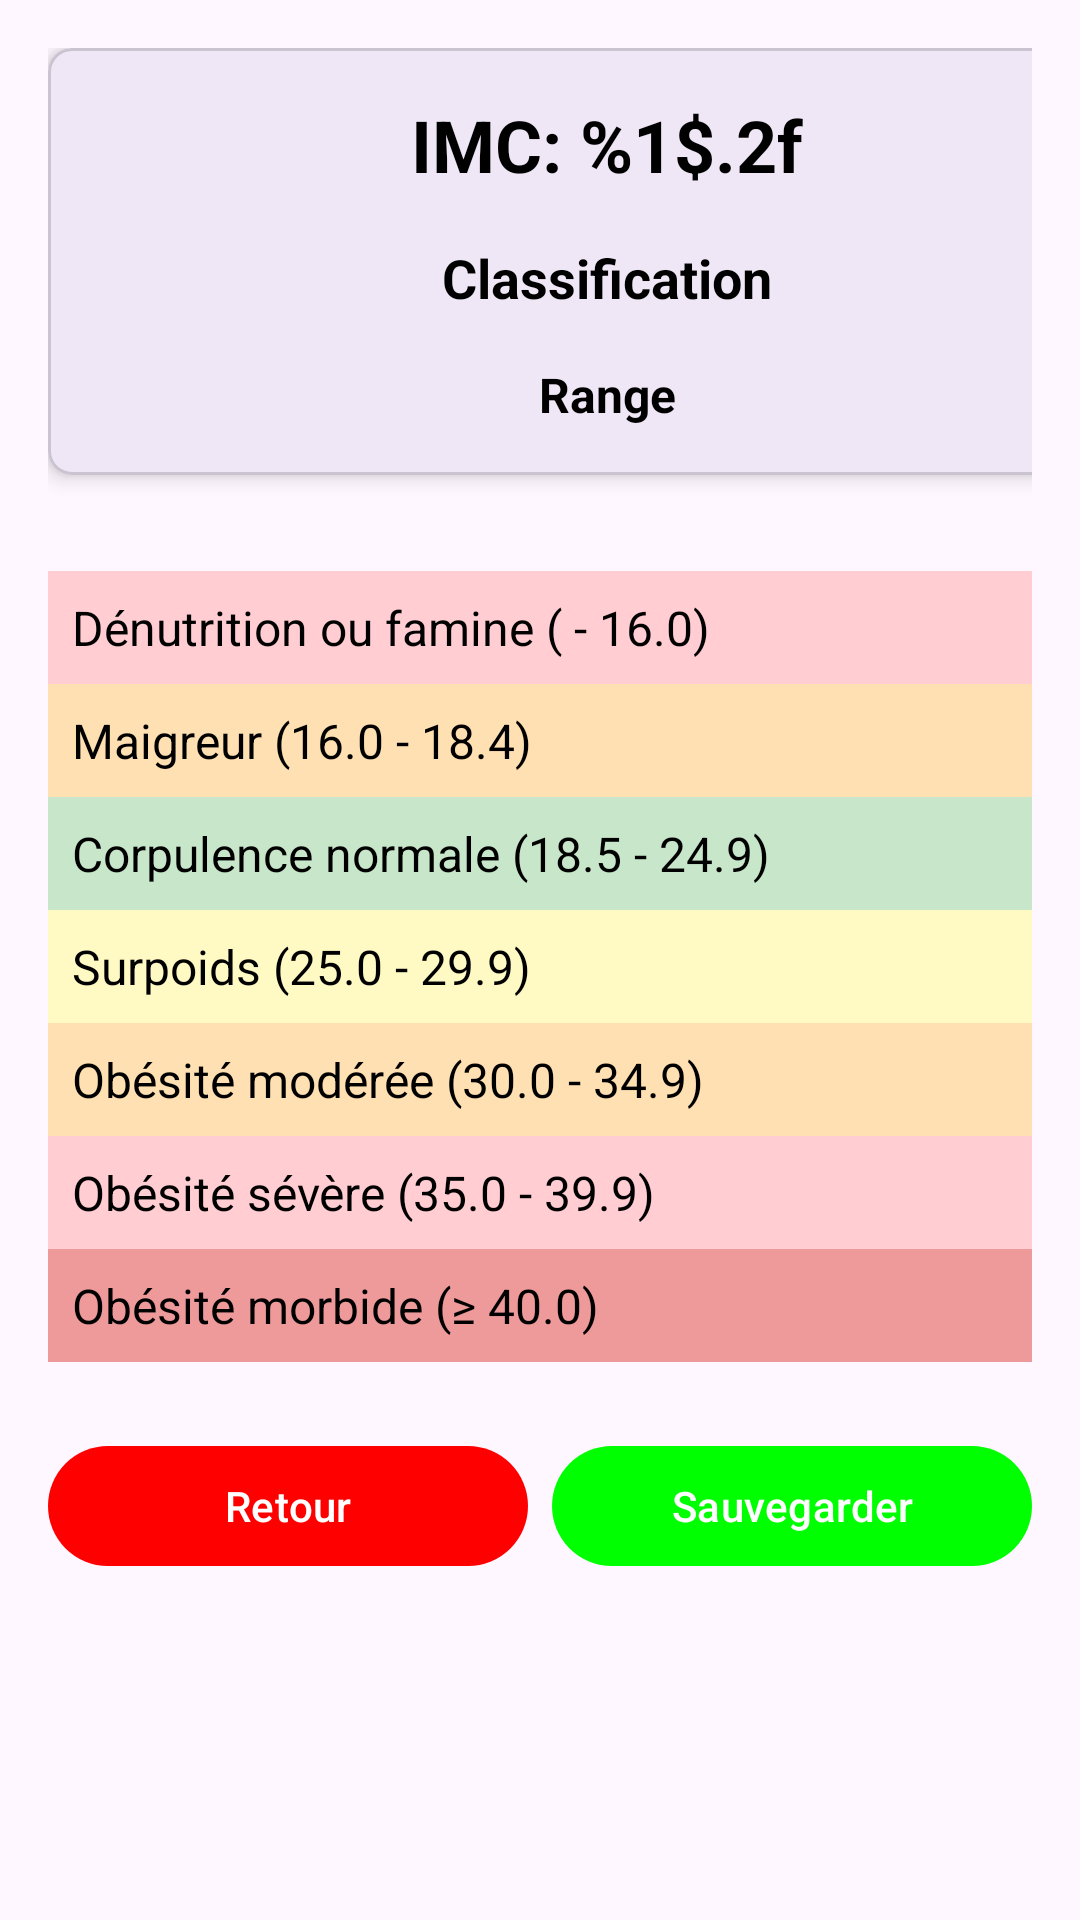

Produce the Android XML layout that renders to this screen, including the resource entries it uses.
<!-- AndroidManifest.xml: application theme Theme.IMS_Score_App -->
<!-- res/layout/activity_imc_resultat.xml -->
<LinearLayout xmlns:android="http://schemas.android.com/apk/res/android"
    xmlns:app="http://schemas.android.com/apk/res-auto"
    xmlns:tools="http://schemas.android.com/tools"
    android:layout_width="match_parent"
    android:layout_height="match_parent"
    android:orientation="vertical"
    android:padding="16dp"
    tools:context=".IMC_ResultatActivity">

    
    <com.google.android.material.card.MaterialCardView
        android:layout_width="373dp"
        android:layout_height="wrap_content"
        android:layout_marginBottom="16dp"
        app:cardCornerRadius="8dp"
        app:cardElevation="4dp">

        <LinearLayout
            android:layout_width="match_parent"
            android:layout_height="wrap_content"
            android:orientation="vertical"
            android:padding="16dp">

            
            <TextView
                android:id="@+id/tvIMC"
                android:layout_width="match_parent"
                android:layout_height="wrap_content"
                android:layout_marginBottom="16dp"
                android:gravity="center"
                android:text="@string/imc_label"
                android:textColor="@color/black"
                android:textSize="24sp"
                android:textStyle="bold" />

            
            <TextView
                android:id="@+id/tvClassification"
                android:layout_width="match_parent"
                android:layout_height="wrap_content"
                android:layout_marginBottom="16dp"
                android:gravity="center"
                android:text="@string/classification_label"
                android:textColor="@color/black"
                android:textSize="18sp"
                android:textStyle="bold" />

            
            <TextView
                android:id="@+id/tvIMC_range"
                android:layout_width="match_parent"
                android:layout_height="wrap_content"
                android:gravity="center"
                android:text="@string/range_label"
                android:textColor="@color/black"
                android:textSize="16sp"
                android:textStyle="bold" />
        </LinearLayout>
    </com.google.android.material.card.MaterialCardView>

    
    <LinearLayout
        android:layout_width="match_parent"
        android:layout_height="wrap_content"
        android:orientation="vertical"
        android:layout_marginTop="16dp">

        
        <TextView
            android:layout_width="match_parent"
            android:layout_height="wrap_content"
            android:text="@string/denutrition_label"
            android:textSize="16sp"
            android:textColor="@color/black"
            android:padding="8dp"
            android:background="@drawable/classification_bg_red" />

        
        <TextView
            android:layout_width="match_parent"
            android:layout_height="wrap_content"
            android:text="@string/maigreur_label"
            android:textSize="16sp"
            android:textColor="@color/black"
            android:padding="8dp"
            android:background="@drawable/classification_bg_orange" />

        
        <TextView
            android:layout_width="match_parent"
            android:layout_height="wrap_content"
            android:text="@string/corpulence_normale_label"
            android:textSize="16sp"
            android:textColor="@color/black"
            android:padding="8dp"
            android:background="@drawable/classification_bg_green" />

        
        <TextView
            android:layout_width="match_parent"
            android:layout_height="wrap_content"
            android:text="@string/surpoids_label"
            android:textSize="16sp"
            android:textColor="@color/black"
            android:padding="8dp"
            android:background="@drawable/classification_bg_yellow" />

        
        <TextView
            android:layout_width="match_parent"
            android:layout_height="wrap_content"
            android:text="@string/obesite_moderee_label"
            android:textSize="16sp"
            android:textColor="@color/black"
            android:padding="8dp"
            android:background="@drawable/classification_bg_orange" />

        
        <TextView
            android:layout_width="match_parent"
            android:layout_height="wrap_content"
            android:text="@string/obesite_severe_label"
            android:textSize="16sp"
            android:textColor="@color/black"
            android:padding="8dp"
            android:background="@drawable/classification_bg_red" />

        
        <TextView
            android:layout_width="match_parent"
            android:layout_height="wrap_content"
            android:text="@string/obesite_morbide_label"
            android:textSize="16sp"
            android:textColor="@color/black"
            android:padding="8dp"
            android:background="@drawable/classification_bg_dark_red" />
    </LinearLayout>

    
    <LinearLayout
        android:layout_width="match_parent"
        android:layout_height="wrap_content"
        android:orientation="horizontal"
        android:layout_marginTop="24dp">

        
        <com.google.android.material.button.MaterialButton
            android:id="@+id/btnRetour"
            android:layout_width="0dp"
            android:layout_height="wrap_content"
            android:layout_weight="1"
            android:text="@string/retour_button"
            android:textColor="@color/white"
            app:backgroundTint="@color/red"
            android:layout_marginEnd="8dp" />

        
        <com.google.android.material.button.MaterialButton
            android:id="@+id/btnSauvegarder"
            android:layout_width="0dp"
            android:layout_height="wrap_content"
            android:layout_weight="1"
            android:text="@string/sauvegarder_button"
            android:textColor="@color/white"
            app:backgroundTint="@color/green" />
    </LinearLayout>
</LinearLayout>
<!-- resources referenced by this layout -->
<resources>
  <color name="black">#000000</color>
  <color name="green">#00FF00</color>
  <color name="red">#FF0000</color>
  <color name="white">#FFFFFF</color>
  <!-- drawable classification_bg_dark_red (drawable) -->
  <shape xmlns:android="http://schemas.android.com/apk/res/android">
      <solid android:color="#EF9A9A" /> 
      
  </shape>
  <!-- drawable classification_bg_green (drawable) -->
  <shape xmlns:android="http://schemas.android.com/apk/res/android">
      <solid android:color="#C8E6C9" /> 
       
  </shape>
  <!-- drawable classification_bg_orange (drawable) -->
  <shape xmlns:android="http://schemas.android.com/apk/res/android">
      <solid android:color="#FFE0B2" /> 
       
  </shape>
  <!-- drawable classification_bg_red (drawable) -->
  <shape xmlns:android="http://schemas.android.com/apk/res/android">
      <solid android:color="#FFCDD2" /> 
       
  </shape>
  <!-- drawable classification_bg_yellow (drawable) -->
  <shape xmlns:android="http://schemas.android.com/apk/res/android">
      <solid android:color="#FFF9C4" /> 
       
  </shape>
  <string name="classification_label">Classification</string>
  <string name="corpulence_normale_label">Corpulence normale (18.5 - 24.9)</string>
  <string name="denutrition_label">Dénutrition ou famine ( - 16.0)</string>
  <string name="imc_label">IMC: %1$.2f</string>
  <string name="maigreur_label">Maigreur (16.0 - 18.4)</string>
  <string name="obesite_moderee_label">Obésité modérée (30.0 - 34.9)</string>
  <string name="obesite_morbide_label">Obésité morbide (≥ 40.0)</string>
  <string name="obesite_severe_label">Obésité sévère (35.0 - 39.9)</string>
  <string name="range_label">Range</string>
  <string name="retour_button">Retour</string>
  <string name="sauvegarder_button">Sauvegarder</string>
  <string name="surpoids_label">Surpoids (25.0 - 29.9)</string>
  <style name="Theme.IMS_Score_App" parent="Base.Theme.IMS_Score_App" />
  <style name="Base.Theme.IMS_Score_App" parent="Theme.Material3.DayNight.NoActionBar">
          
          
      </style>
</resources>
